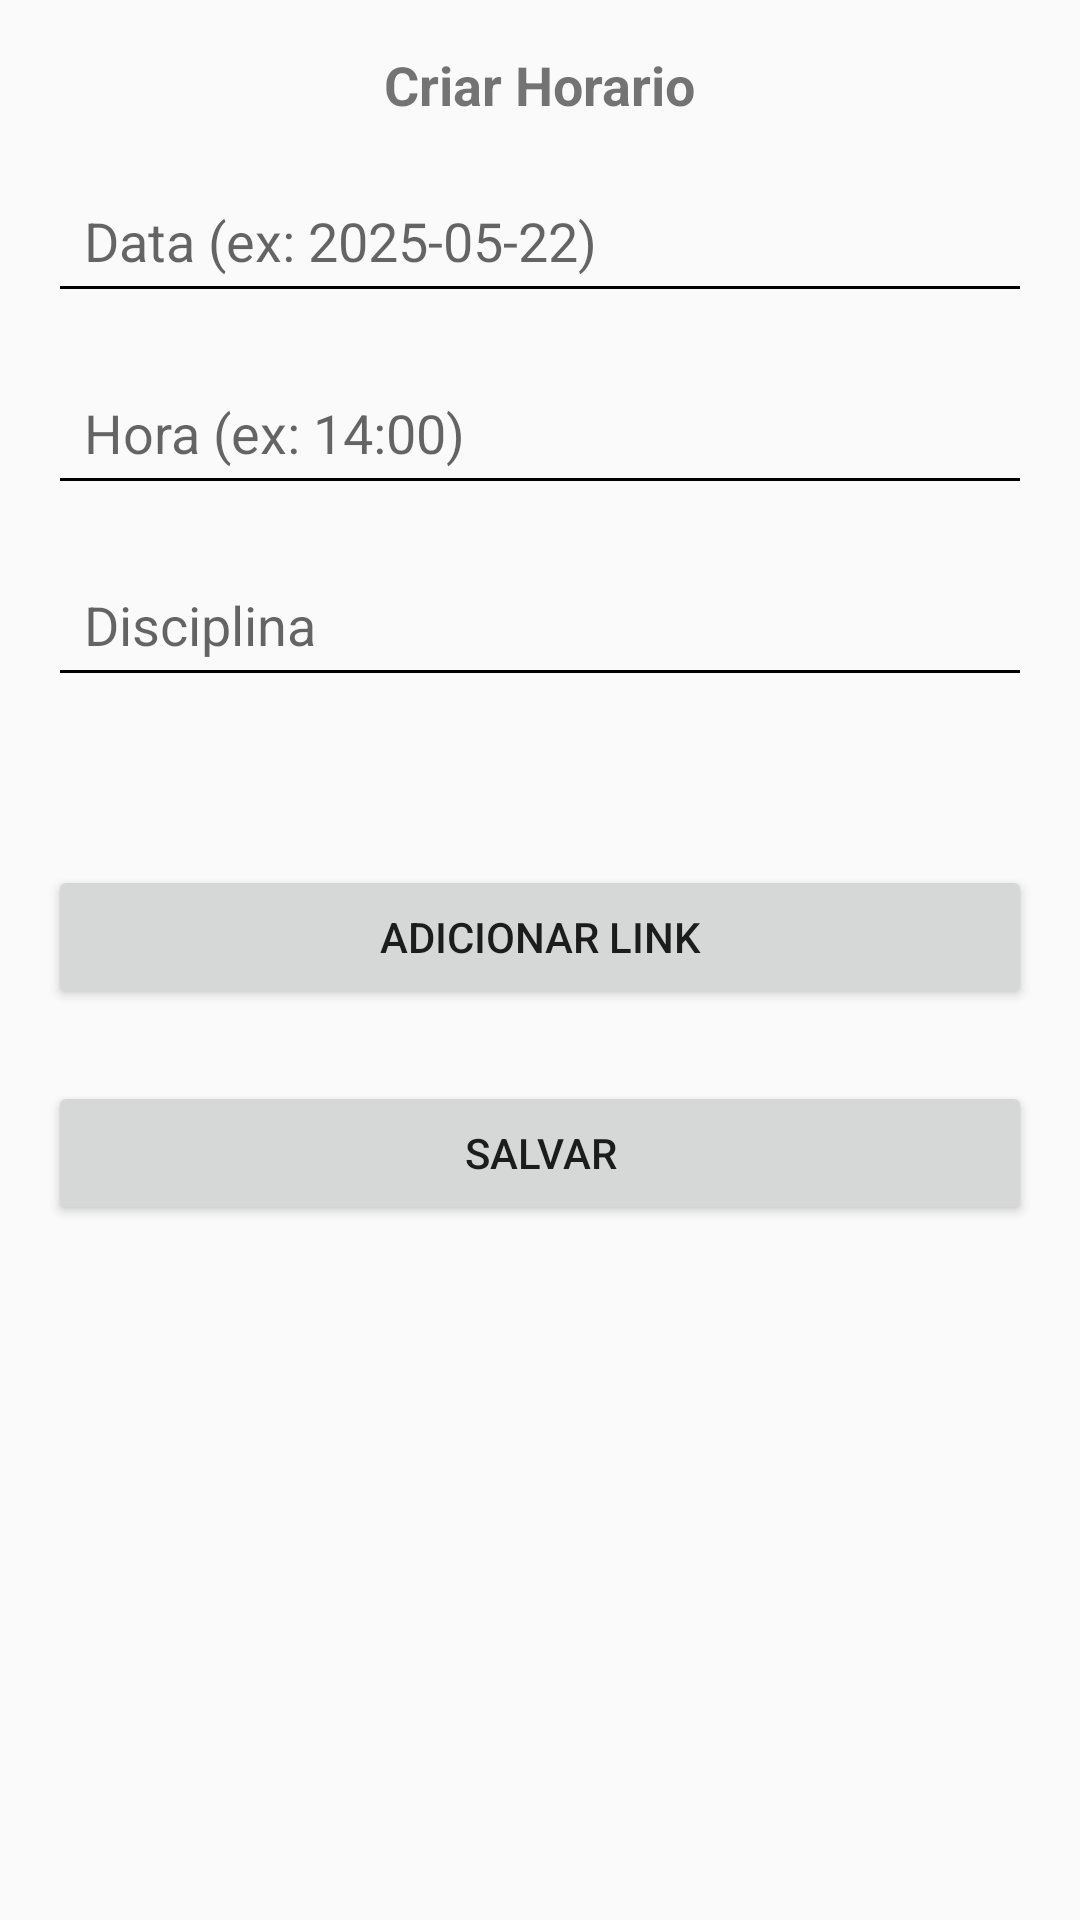

Here is an Android app screen rendered from its layout file. Give the layout XML and the strings, colors and styles it references.
<!-- AndroidManifest.xml: application theme Theme.Appgerenciamentoaulas -->
<!-- res/layout/activity_criar_horario.xml -->
<?xml version="1.0" encoding="utf-8"?>
<ScrollView xmlns:android="http://schemas.android.com/apk/res/android"
    android:id="@+id/scrollView"
    android:layout_width="match_parent"
    android:layout_height="match_parent"
    android:padding="16dp">

    <LinearLayout
        android:id="@+id/container"
        android:orientation="vertical"
        android:layout_width="match_parent"
        android:layout_height="wrap_content">

        
        <TextView
            android:id="@+id/textTitulo"
            android:layout_width="wrap_content"
            android:layout_height="wrap_content"
            android:text="Criar Horario"
            android:textSize="18sp"
            android:textStyle="bold"
            android:layout_gravity="center"
            android:paddingBottom="16dp" />

        
        <EditText
            android:id="@+id/etData"
            android:layout_width="match_parent"
            android:layout_height="48dp"
            android:backgroundTint="@color/black"
            android:hint="Data (ex: 2025-05-22)"
            android:inputType="date"
            android:padding="12dp" />

        <EditText
            android:id="@+id/etHora"
            android:layout_width="match_parent"
            android:layout_height="48dp"
            android:layout_marginTop="16dp"
            android:backgroundTint="@color/black"
            android:hint="Hora (ex: 14:00)"
            android:inputType="time"
            android:padding="12dp" />

        <EditText
            android:id="@+id/etDisciplina"
            android:layout_width="match_parent"
            android:layout_height="48dp"
            android:layout_marginTop="16dp"
            android:backgroundTint="@color/black"
            android:hint="Disciplina"
            android:padding="12dp" />

        
        <LinearLayout
            android:id="@+id/linearLayoutLinks"
            android:orientation="vertical"
            android:layout_width="match_parent"
            android:layout_height="wrap_content"
            android:layout_marginTop="24dp"
            android:padding="8dp" />

        
        <Button
            android:id="@+id/btnAdicionarLink"
            android:layout_width="match_parent"
            android:layout_height="wrap_content"
            android:text="Adicionar link"
            android:layout_marginTop="16dp" />

        
        <Button
            android:id="@+id/btnSalvar"
            android:layout_width="match_parent"
            android:layout_height="wrap_content"
            android:text="Salvar"
            android:layout_marginTop="24dp" />

    </LinearLayout>
</ScrollView>
<!-- resources referenced by this layout -->
<resources>
  <color name="black">#FF000000</color>
  <style name="Theme.Appgerenciamentoaulas" parent="Theme.AppCompat.DayNight.NoActionBar" />
</resources>
